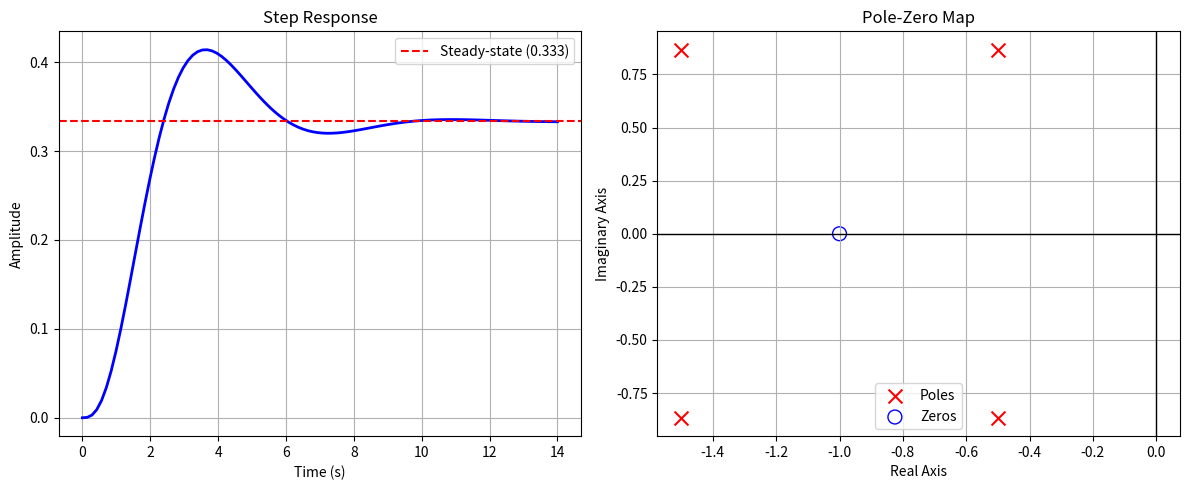

Reproduce this figure in Python.
import numpy as np
import matplotlib.pyplot as plt
from scipy import signal


num = [1, 1]
den = [1, 4, 7, 6, 3]
system = signal.TransferFunction(num, den)

# Generate Step Response Data
t, y = signal.step(system)

# 1. Plot Step Response
plt.figure(figsize=(12, 5))

plt.subplot(1, 2, 1)
plt.plot(t, y, 'b', linewidth=2)
plt.title('Step Response')
plt.xlabel('Time (s)')
plt.ylabel('Amplitude')
plt.grid(True)
# The steady state is num[-1]/den[-1] which is 1/3 (0.333)
plt.axhline(1/3, color='r', linestyle='--', label='Steady-state (0.333)')
plt.legend()

# 2. Plot Pole-Zero Map
poles = system.poles
zeros = system.zeros

plt.subplot(1, 2, 2)
plt.scatter(np.real(poles), np.imag(poles), marker='x', color='red', s=100, label='Poles')
plt.scatter(np.real(zeros), np.imag(zeros), marker='o', color='blue', s=100, facecolors='none', label='Zeros')
plt.axhline(0, color='black', lw=1)
plt.axvline(0, color='black', lw=1)
plt.title('Pole-Zero Map')
plt.xlabel('Real Axis')
plt.ylabel('Imaginary Axis')
plt.grid(True)
plt.legend()

plt.tight_layout()
plt.show()

# Calculate and Output Key Metrics for Verification
print(f"Poles: {poles}")
print(f"Zeros: {zeros}")
print(f"Steady-State Value: {y[-1]:.3f}")
peak_val = np.max(y)
overshoot = (peak_val - (1/3)) / (1/3) * 100
print(f"Peak Value: {peak_val:.3f}")
print(f"Percent Overshoot: {overshoot:.2f}%")
